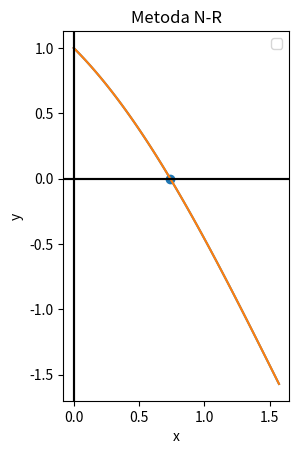

Write the Python code that produced this figure.
import numpy as np
import matplotlib.pyplot as plt

# functia
def f(x):
    return np.cos(x) - x

# derivata functiei
def df(x):
    return -1 * np.sin(x) - 1

# valorile
a = 0
b = np.pi /2
x = np.linspace(a, b, 100)
y = f(x)
x_0 = np.pi/4
eps = 10e-5

# plotam
plt.figure(0)
plt.plot(x, y)
plt.xlabel('x')
plt.ylabel('y')
plt.show()

plt.title('Metoda N-R')
plt.legend('f(x)')
plt.axvline(0, c='black')
plt.axhline(0, c='black')
plt.grid()
plt.axis('scaled')
plt.show()

# metoda newton R
def metoda_NR(f, fd, a, b, eps, x_0, max_iter = 1000):

    # erori
    assert a < b, 'Eroare domeniu!'
    assert np.sign(f(a)) * np.sign(f(b)) < 0, 'Mesaj eroare!'
    assert eps > 0, 'Eroare'
    assert a < x_0 < b, 'Eroare'
    # Verifica ca se indeplinesc si celelalte
    # conditii din teorema respectiva
    # TODO

    x_old = x_0
    N = 0

    #Iteratiile algoritmului
    # while True:
    #     x_new = x_old - f(x_old) / df(x_old)
    #     N += 1
    #
    #     if np.abs(f(x_new)) < eps:
    #         break
    #
    #     x_old = x_new

    # v2
    for N in range(max_iter):
        x_new = x_old - f(x_old) / df(x_old)

        if np.abs(f(x_new)) < eps:
            break
        x_old = x_new

    if N == max_iter - 1:
        x_old = None
        N = -1

    return x_new, N

x_new, N = metoda_NR(f, df, a, b, eps, x_0)
print(x_new)

# Afisari
plt.figure(0)
plt.plot(x, y)
plt.xlabel('x')
plt.ylabel('y')
plt.show()

plt.title('Metoda N-R')
plt.legend('f(x)')
plt.axvline(0, c='black')
plt.axhline(0, c='black')
plt.grid()

plt.scatter(x_new, 0, marker='o')
plt.legend('f x', 'xSum')
plt.axis('scaled')
plt.show()